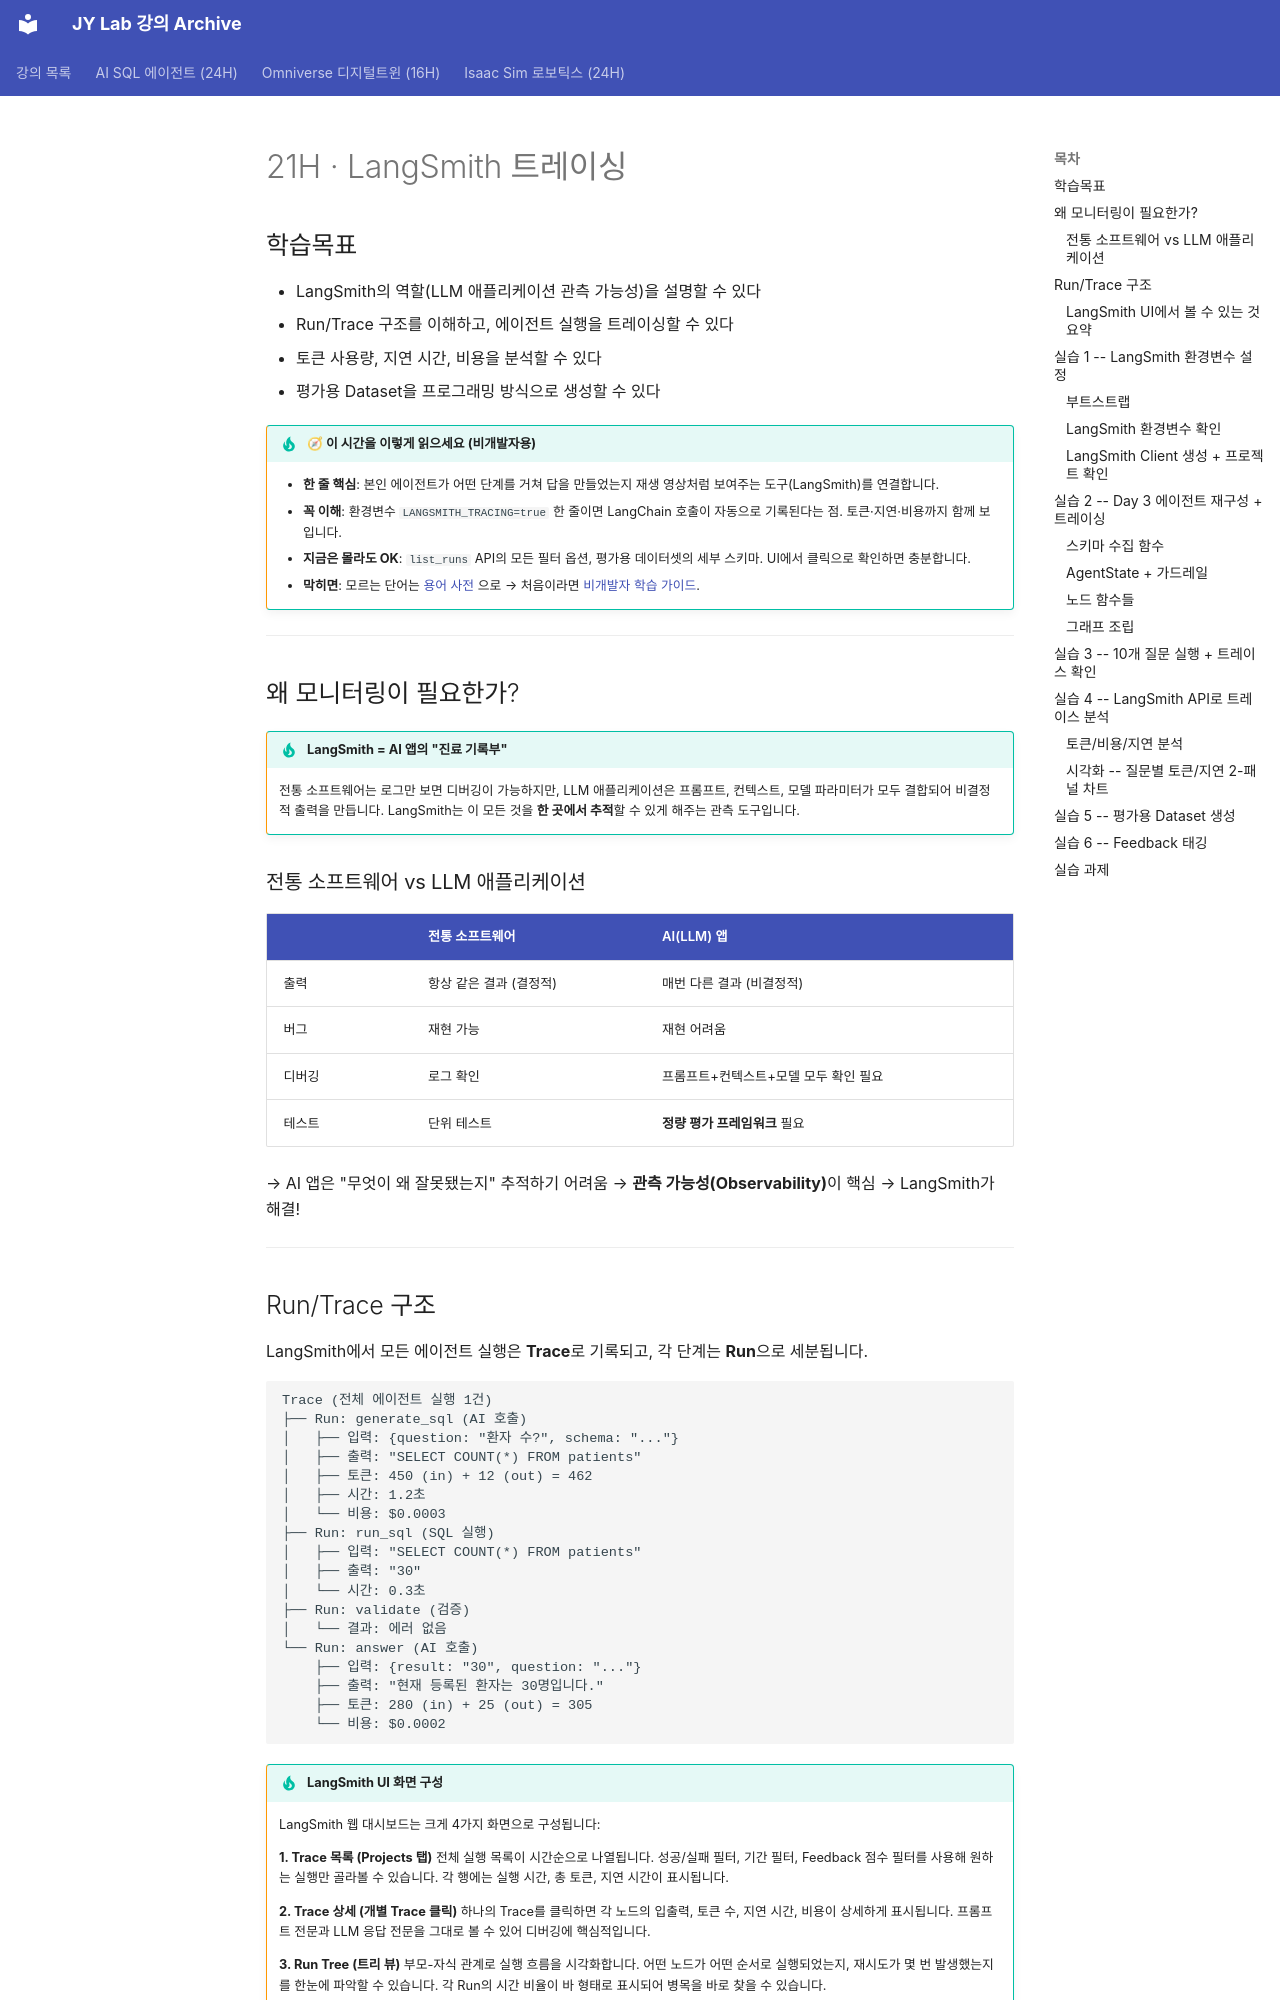

repository: siapapa/siapapa.github.io · page: day4/21-langsmith/index.html · generator: mkdocs

# 21H · LangSmith 트레이싱

## 학습목표

- LangSmith의 역할(LLM 애플리케이션 관측 가능성)을 설명할 수 있다
- Run/Trace 구조를 이해하고, 에이전트 실행을 트레이싱할 수 있다
- 토큰 사용량, 지연 시간, 비용을 분석할 수 있다
- 평가용 Dataset을 프로그래밍 방식으로 생성할 수 있다

!!! tip "🧭 이 시간을 이렇게 읽으세요 (비개발자용)"
    - **한 줄 핵심**: 본인 에이전트가 어떤 단계를 거쳐 답을 만들었는지 재생 영상처럼 보여주는 도구(LangSmith)를 연결합니다.
    - **꼭 이해**: 환경변수 `LANGSMITH_TRACING=true` 한 줄이면 LangChain 호출이 자동으로 기록된다는 점. 토큰·지연·비용까지 함께 보입니다.
    - **지금은 몰라도 OK**: `list_runs` API의 모든 필터 옵션, 평가용 데이터셋의 세부 스키마. UI에서 클릭으로 확인하면 충분합니다.
    - **막히면**: 모르는 단어는 [용어 사전](../appendix/glossary.md) 으로 → 처음이라면 [비개발자 학습 가이드](../beginners-guide.md).

---

<div class="colab-link" data-notebook="18_langsmith_tracing"></div>

## 왜 모니터링이 필요한가?

!!! tip "LangSmith = AI 앱의 "진료 기록부""
    전통 소프트웨어는 로그만 보면 디버깅이 가능하지만, LLM 애플리케이션은 프롬프트, 컨텍스트, 모델 파라미터가 모두 결합되어 비결정적 출력을 만듭니다. LangSmith는 이 모든 것을 **한 곳에서 추적**할 수 있게 해주는 관측 도구입니다.

### 전통 소프트웨어 vs LLM 애플리케이션

| | 전통 소프트웨어 | AI(LLM) 앱 |
|---|---|---|
| 출력 | 항상 같은 결과 (결정적) | 매번 다른 결과 (비결정적) |
| 버그 | 재현 가능 | 재현 어려움 |
| 디버깅 | 로그 확인 | 프롬프트+컨텍스트+모델 모두 확인 필요 |
| 테스트 | 단위 테스트 | **정량 평가 프레임워크** 필요 |

→ AI 앱은 "무엇이 왜 잘못됐는지" 추적하기 어려움 → **관측 가능성(Observability)**이 핵심 → LangSmith가 해결!

---
